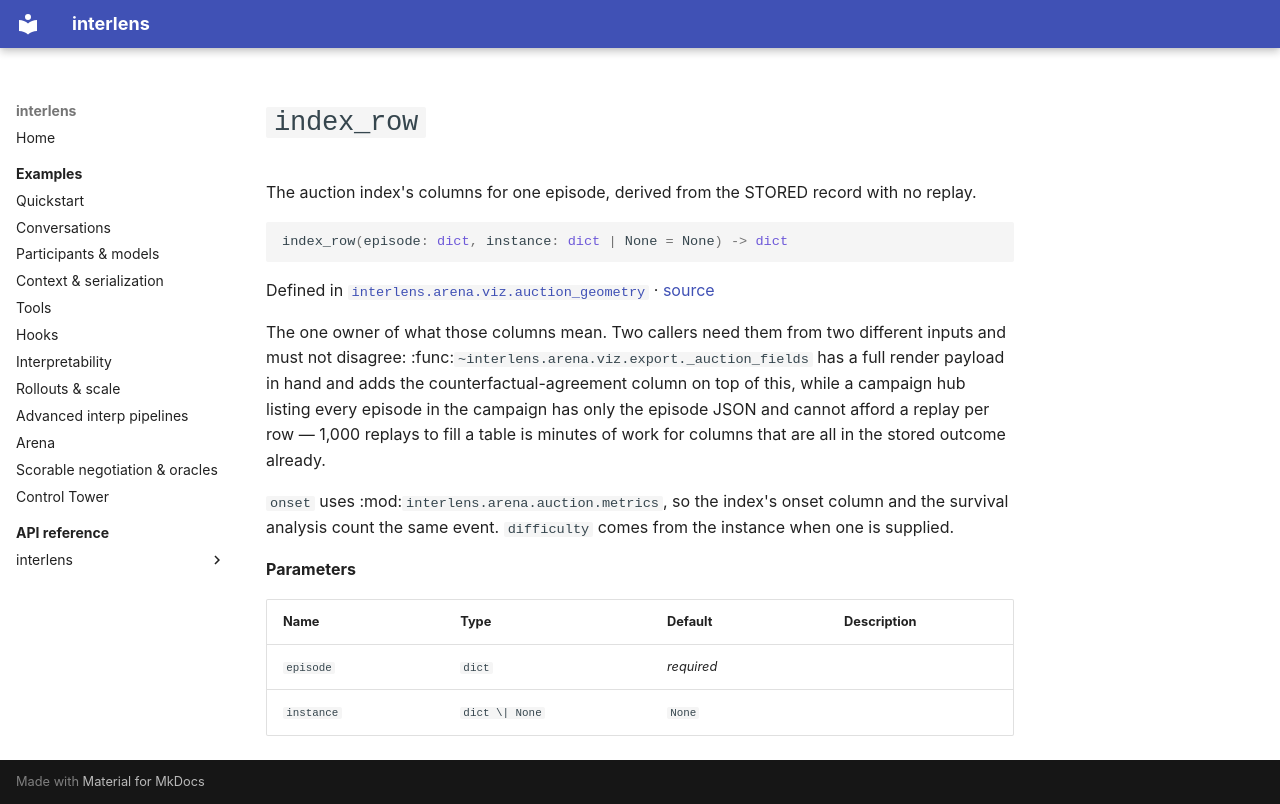

repository: Sid-MB/interlens · page: reference/interlens/arena/viz/auction_geometry/index_row/index.html · generator: mkdocs

# `index_row`

The auction index's columns for one episode, derived from the STORED record with no replay.

```python
index_row(episode: dict, instance: dict | None = None) -> dict
```

Defined in [`interlens.arena.viz.auction_geometry`](index.md) · [source](https://github.com/Sid-MB/interlens/blob/main/src/interlens/arena/viz/auction_geometry.py#L554-L600)

The one owner of what those columns mean. Two callers need them from two different inputs and must not
disagree: :func:`~interlens.arena.viz.export._auction_fields` has a full render payload in hand and adds
the counterfactual-agreement column on top of this, while a campaign hub listing every episode in the
campaign has only the episode JSON and cannot afford a replay per row — 1,000 replays to fill a table is
minutes of work for columns that are all in the stored outcome already.

`onset` uses :mod:`interlens.arena.auction.metrics`, so the index's onset column and the survival
analysis count the same event. `difficulty` comes from the instance when one is supplied.

**Parameters**

| Name | Type | Default | Description |
|---|---|---|---|
| `episode` | `dict` | *required* |  |
| `instance` | `dict \| None` | `None` |  |
